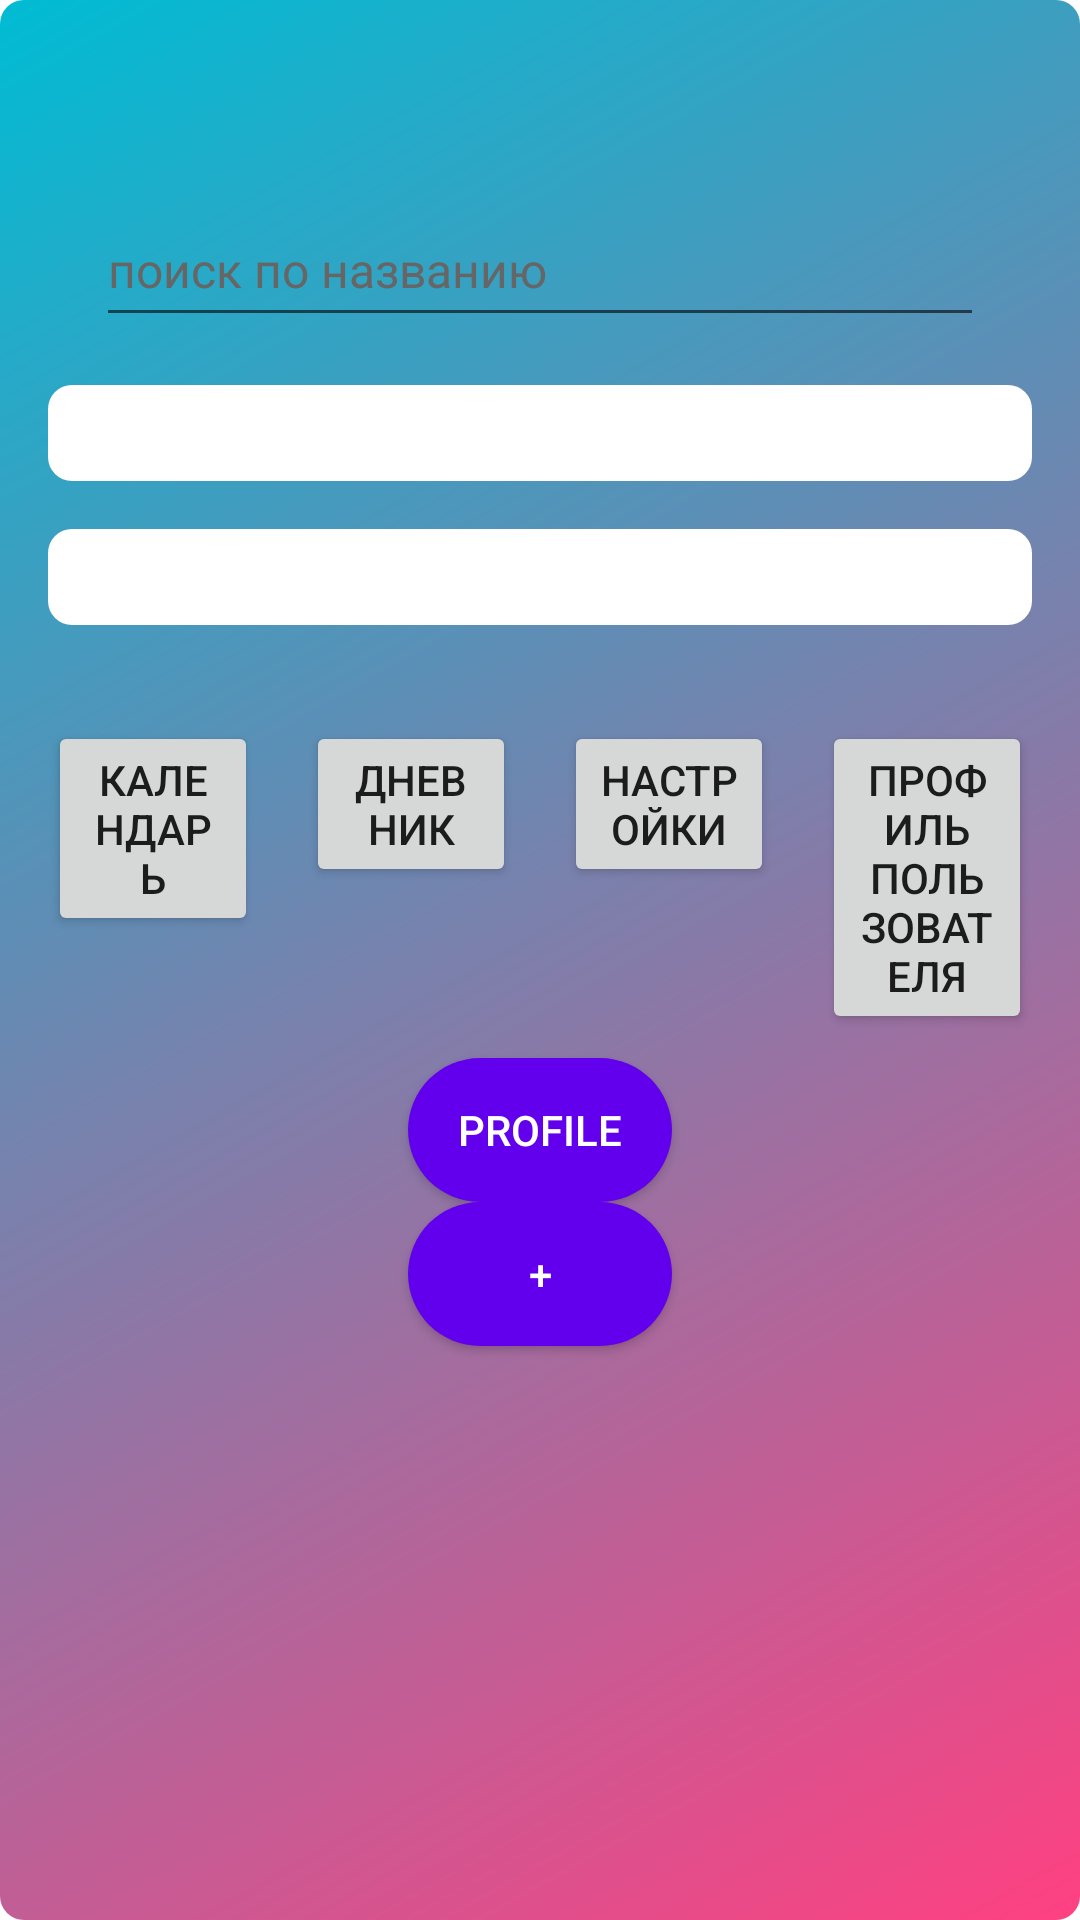

Write the Android layout XML for this screen, with the resource values it uses.
<!-- AndroidManifest.xml: application theme Theme.Party6 -->
<!-- res/layout/activity_main.xml -->
<?xml version="1.0" encoding="utf-8"?>

<LinearLayout xmlns:android="http://schemas.android.com/apk/res/android"
    xmlns:tools="http://schemas.android.com/tools"
    android:layout_width="match_parent"
    android:layout_height="match_parent"
    android:orientation="vertical"
    android:padding="16dp"
    android:background="@drawable/news_background"
    android:visibility="visible"
    tools:context=".MainActivity"
    tools:visibility="visible">

    <TextView
        android:id="@+id/welcomeText"
        android:layout_width="wrap_content"
        android:layout_height="wrap_content"
        android:layout_marginBottom="16dp"
        android:textSize="24sp"
        android:textStyle="bold"
        android:visibility="visible"
        tools:visibility="visible" />

    <EditText
        android:id="@+id/newsFilterEditText"
        android:layout_width="match_parent"
        android:layout_height="48dp"
        android:layout_marginStart="16dp"
        android:layout_marginEnd="16dp"
        android:layout_marginBottom="16dp"
        android:hint="поиск по названию"
        android:textColorHint="#666666"
        android:textSize="16sp" />

    <LinearLayout
        android:id="@+id/news1Layout"
        android:layout_width="match_parent"
        android:layout_height="wrap_content"
        android:layout_marginBottom="16dp"
        android:background="@drawable/white_background"
        android:orientation="vertical"
        android:padding="16dp">
    </LinearLayout>


    <LinearLayout
        android:id="@+id/news2Layout"
        android:layout_width="match_parent"
        android:layout_height="wrap_content"
        android:layout_marginBottom="16dp"
        android:background="@drawable/white_background"
        android:orientation="vertical"
        android:padding="16dp">
    </LinearLayout>

    <LinearLayout
        android:id="@+id/bottomButtonContainer"
        android:layout_width="match_parent"
        android:layout_height="wrap_content"
        android:layout_gravity="center_horizontal"
        android:layout_marginTop="16dp"
        android:orientation="horizontal">

        <Button
            android:id="@+id/calendarButton"
            android:layout_width="0dp"
            android:layout_height="wrap_content"
            android:layout_weight="1"
            android:text="Календарь"
            android:layout_marginEnd="8dp"
            android:layout_marginBottom="8dp"/>

        <Button
            android:id="@+id/diaryButton"
            android:layout_width="0dp"
            android:layout_height="wrap_content"
            android:layout_weight="1"
            android:text="Дневник"
            android:layout_marginEnd="8dp"
            android:layout_marginStart="8dp"
            android:layout_marginBottom="8dp"/>

        <Button
            android:id="@+id/settingsButton"
            android:layout_width="0dp"
            android:layout_height="wrap_content"
            android:layout_weight="1"
            android:text="Настройки"
            android:layout_marginEnd="8dp"
            android:layout_marginStart="8dp"
            android:layout_marginBottom="8dp"/>

        <Button
            android:id="@+id/profileButton"
            android:layout_width="0dp"
            android:layout_height="wrap_content"
            android:layout_weight="1"
            android:text="Профиль пользователя"
            android:layout_marginStart="8dp"
            android:layout_marginBottom="8dp"/>

    </LinearLayout>

    
    <Button
        android:id="@+id/button5"
        android:layout_width="wrap_content"
        android:layout_height="wrap_content"
        android:background="@drawable/round_button"
        android:text="Profile"
        android:textColor="@android:color/white"
        android:layout_gravity="center_horizontal" />

    
    <Button
        android:id="@+id/addEventButton"
        android:layout_width="wrap_content"
        android:layout_height="wrap_content"
        android:background="@drawable/round_button"
        android:text="+"
        android:textColor="@android:color/white"
        android:layout_gravity="center_horizontal" />


</LinearLayout>
<!-- resources referenced by this layout -->
<resources>
  <!-- drawable news_background (drawable) -->
  <shape xmlns:android="http://schemas.android.com/apk/res/android"
      android:shape="rectangle">
      <gradient
          android:startColor="#FF4081"
          android:endColor="#00BCD4"
          android:angle="135"/>
      <corners android:radius="8dp"/>
  </shape>
  <!-- drawable round_button (drawable) -->
  <?xml version="1.0" encoding="utf-8"?>
  
  <shape xmlns:android="http://schemas.android.com/apk/res/android"
      android:shape="rectangle">
      <solid android:color="@color/colorPrimary"/>
      <corners android:radius="25dp"/>
  </shape>
  <!-- drawable white_background (drawable) -->
  <shape xmlns:android="http://schemas.android.com/apk/res/android"
      android:shape="rectangle">
      <solid android:color="#FFFFFF"/> 
      <corners android:radius="8dp"/> 
  </shape>
  <style name="Theme.Party6" parent="Theme.MaterialComponents.DayNight.DarkActionBar">
          
          <item name="colorPrimary">@color/purple_500</item>
          <item name="colorPrimaryVariant">@color/purple_700</item>
          <item name="colorOnPrimary">@color/white</item>
          
          <item name="colorSecondary">@color/teal_200</item>
          <item name="colorSecondaryVariant">@color/teal_700</item>
          <item name="colorOnSecondary">@color/black</item>
          
          <item name="android:statusBarColor">?attr/colorPrimaryVariant</item>
          
      </style>
  <!-- not gathered from this repository: default colours our renderer supplied (Android Studio template values) -->
  <color name="purple_500">#FF6200EE</color>
  <color name="purple_700">#FF3700B3</color>
  <color name="teal_200">#FF03DAC5</color>
  <color name="teal_700">#FF018786</color>
  <color name="black">#FF000000</color>
  <color name="white">#FFFFFFFF</color>
  <color name="colorPrimary">#FF6200EE</color>
</resources>
